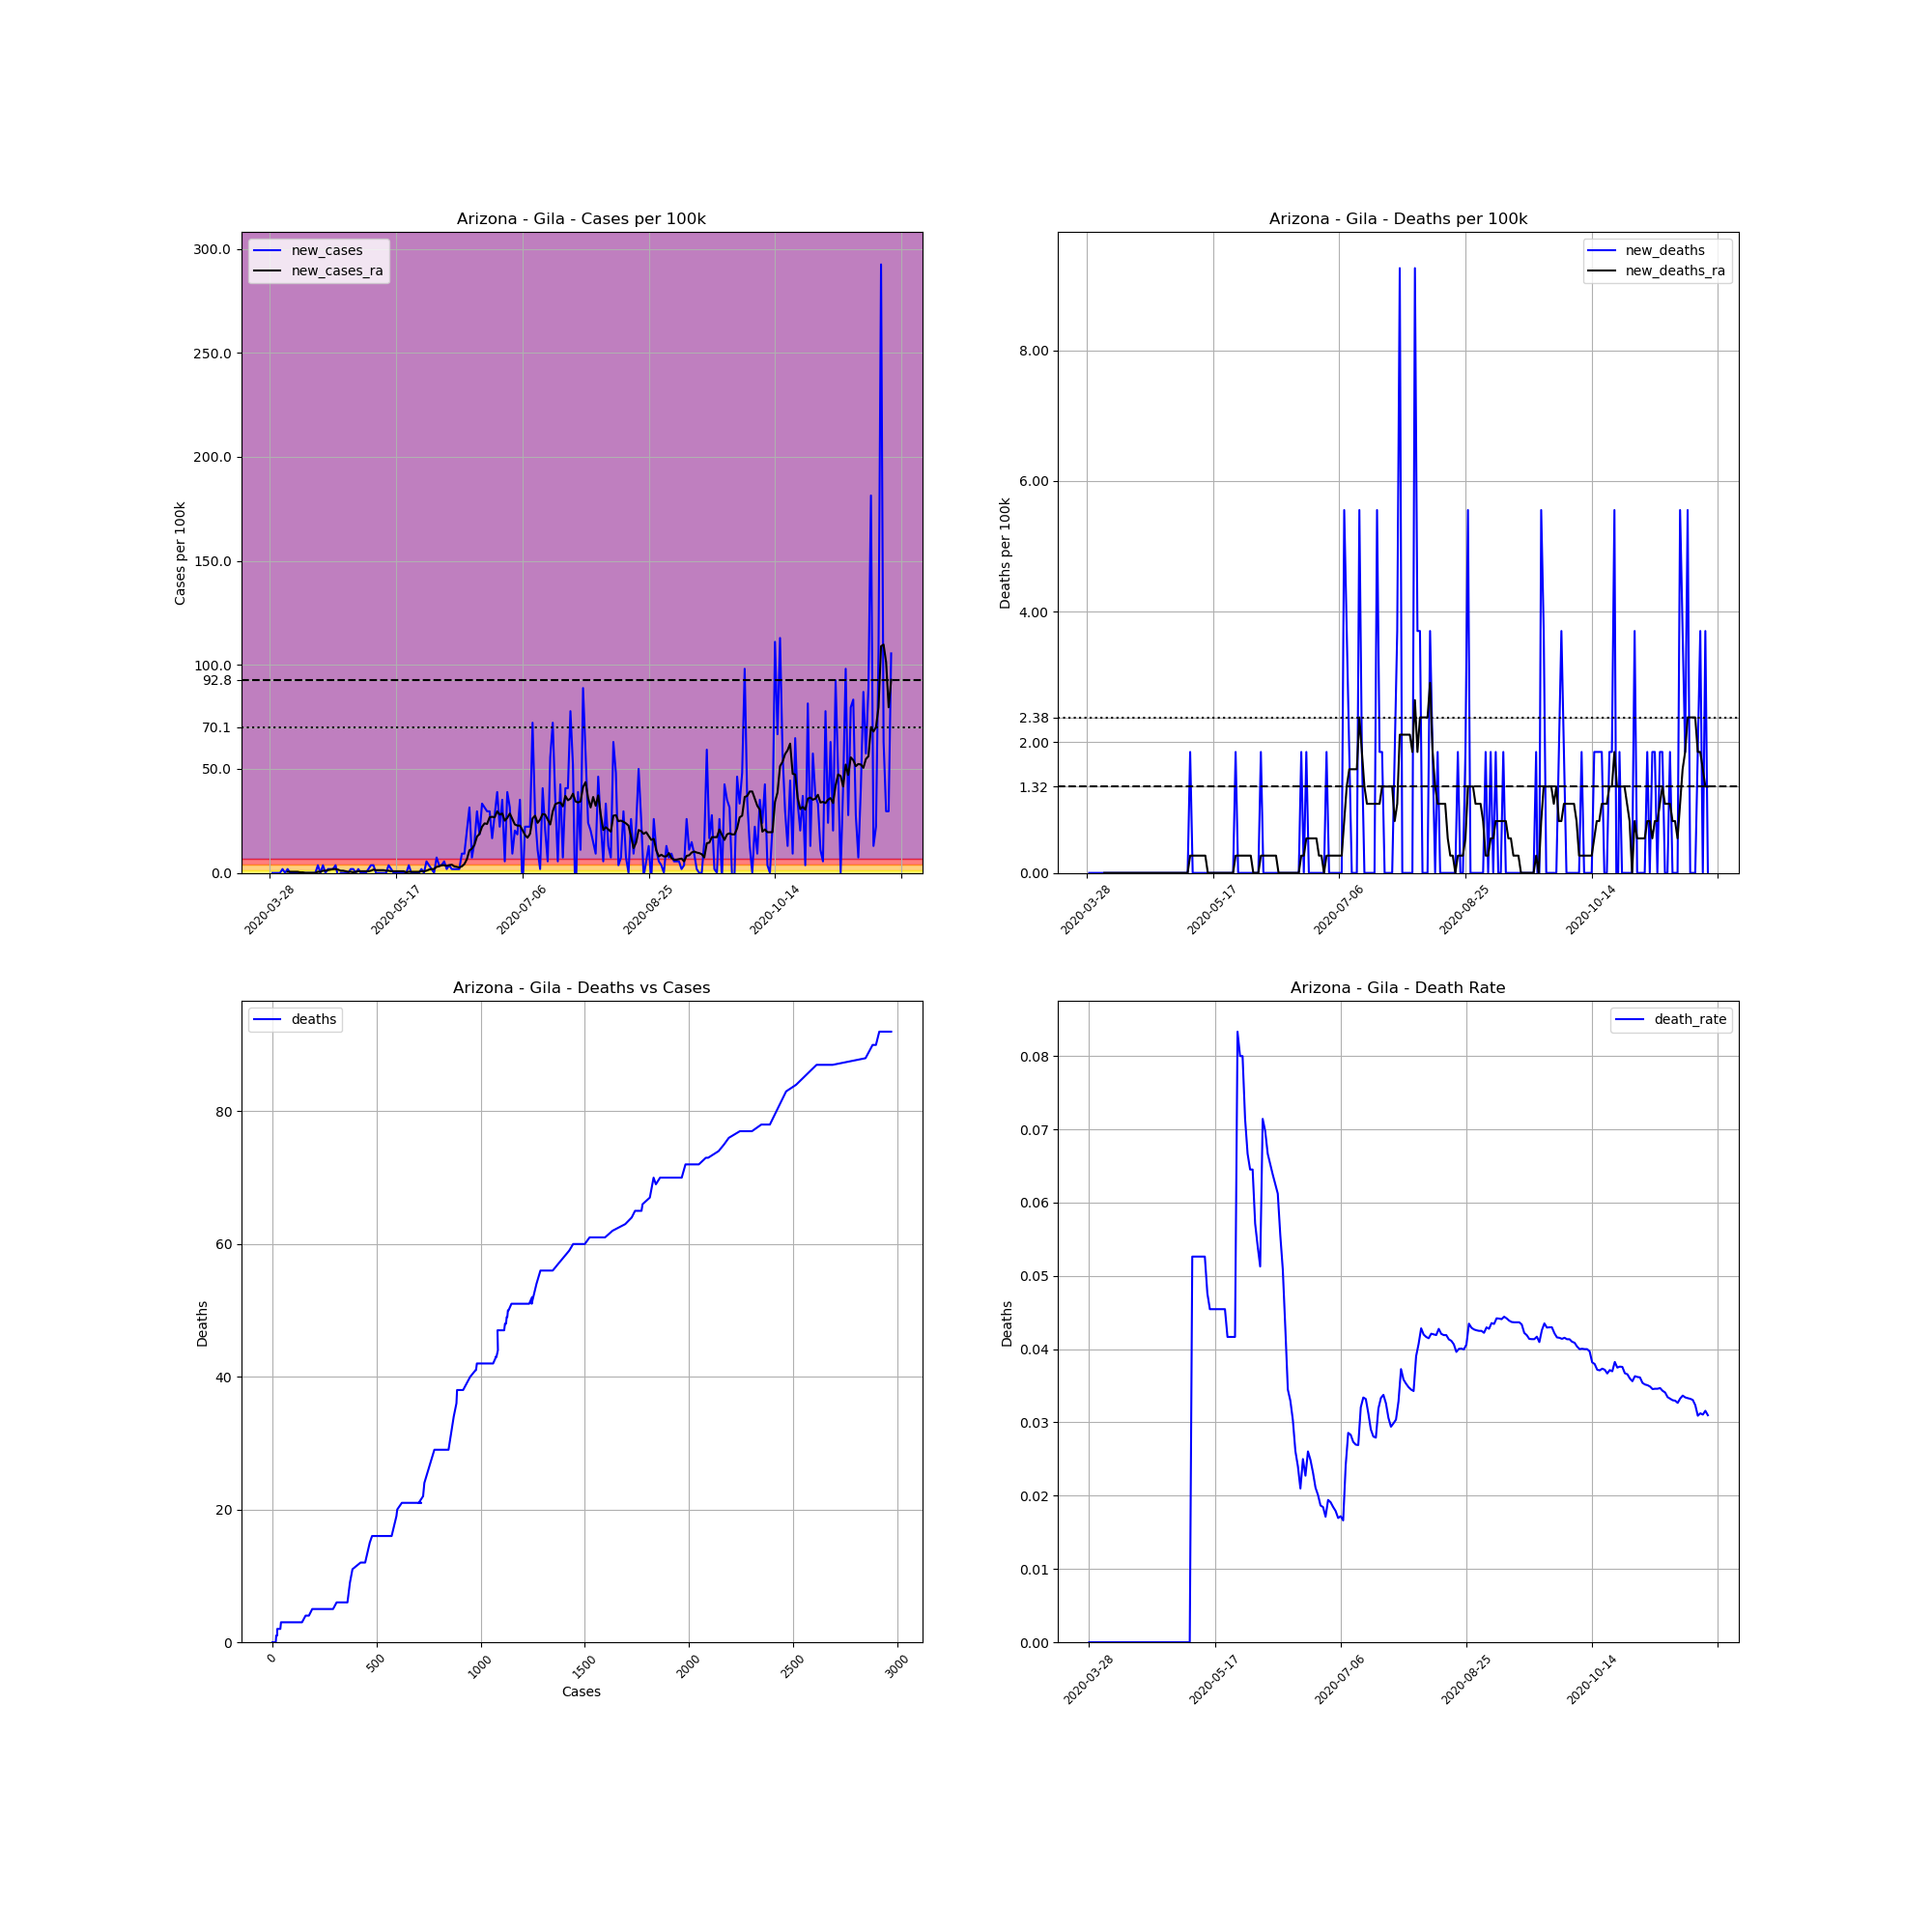

The table this chart was drawn from, first rows:
, date, county, state, fips, cases, deaths, COUNTY, STNAME, CTYNAME, POPESTIMATE2019, cases_per_100k, deaths_per_100k, death_rate, new_cases, new_deaths, new_cases_ra, new_deaths_ra
448523, 2020-03-28, Gila, Arizona, 4007, 1, 0.0, 7, Arizona, Gila, 54018, 1.851, 0.0, 0.0, , , , 
448524, 2020-03-29, Gila, Arizona, 4007, 1, 0.0, 7, Arizona, Gila, 54018, 1.851, 0.0, 0.0, 0.0, 0.0, , 
448525, 2020-03-30, Gila, Arizona, 4007, 1, 0.0, 7, Arizona, Gila, 54018, 1.851, 0.0, 0.0, 0.0, 0.0, , 
448526, 2020-03-31, Gila, Arizona, 4007, 1, 0.0, 7, Arizona, Gila, 54018, 1.851, 0.0, 0.0, 0.0, 0.0, , 
448527, 2020-04-01, Gila, Arizona, 4007, 1, 0.0, 7, Arizona, Gila, 54018, 1.851, 0.0, 0.0, 0.0, 0.0, , 
448528, 2020-04-02, Gila, Arizona, 4007, 2, 0.0, 7, Arizona, Gila, 54018, 3.702, 0.0, 0.0, 1.851, 0.0, , 
448529, 2020-04-03, Gila, Arizona, 4007, 2, 0.0, 7, Arizona, Gila, 54018, 3.702, 0.0, 0.0, 0.0, 0.0, , 
448530, 2020-04-04, Gila, Arizona, 4007, 3, 0.0, 7, Arizona, Gila, 54018, 5.554, 0.0, 0.0, 1.851, 0.0, 0.5289, 0.0
448531, 2020-04-05, Gila, Arizona, 4007, 3, 0.0, 7, Arizona, Gila, 54018, 5.554, 0.0, 0.0, 0.0, 0.0, 0.5289, 0.0
448532, 2020-04-06, Gila, Arizona, 4007, 3, 0.0, 7, Arizona, Gila, 54018, 5.554, 0.0, 0.0, 0.0, 0.0, 0.5289, 0.0
448533, 2020-04-07, Gila, Arizona, 4007, 3, 0.0, 7, Arizona, Gila, 54018, 5.554, 0.0, 0.0, 0.0, 0.0, 0.5289, 0.0
448534, 2020-04-08, Gila, Arizona, 4007, 3, 0.0, 7, Arizona, Gila, 54018, 5.554, 0.0, 0.0, 0.0, 0.0, 0.5289, 0.0
448535, 2020-04-09, Gila, Arizona, 4007, 3, 0.0, 7, Arizona, Gila, 54018, 5.554, 0.0, 0.0, 0.0, 0.0, 0.2645, 0.0
448536, 2020-04-10, Gila, Arizona, 4007, 3, 0.0, 7, Arizona, Gila, 54018, 5.554, 0.0, 0.0, 0.0, 0.0, 0.2645, 0.0
448537, 2020-04-11, Gila, Arizona, 4007, 3, 0.0, 7, Arizona, Gila, 54018, 5.554, 0.0, 0.0, 0.0, 0.0, 3.172065784643304e-17, 0.0
448538, 2020-04-12, Gila, Arizona, 4007, 3, 0.0, 7, Arizona, Gila, 54018, 5.554, 0.0, 0.0, 0.0, 0.0, 3.172065784643304e-17, 0.0
448539, 2020-04-13, Gila, Arizona, 4007, 3, 0.0, 7, Arizona, Gila, 54018, 5.554, 0.0, 0.0, 0.0, 0.0, 3.172065784643304e-17, 0.0
448540, 2020-04-14, Gila, Arizona, 4007, 3, 0.0, 7, Arizona, Gila, 54018, 5.554, 0.0, 0.0, 0.0, 0.0, 3.172065784643304e-17, 0.0
448541, 2020-04-15, Gila, Arizona, 4007, 3, 0.0, 7, Arizona, Gila, 54018, 5.554, 0.0, 0.0, 0.0, 0.0, 3.172065784643304e-17, 0.0
448542, 2020-04-16, Gila, Arizona, 4007, 5, 0.0, 7, Arizona, Gila, 54018, 9.256, 0.0, 0.0, 3.702, 0.0, 0.5289, 0.0
448543, 2020-04-17, Gila, Arizona, 4007, 5, 0.0, 7, Arizona, Gila, 54018, 9.256, 0.0, 0.0, 0.0, 0.0, 0.5289, 0.0
448544, 2020-04-18, Gila, Arizona, 4007, 7, 0.0, 7, Arizona, Gila, 54018, 12.96, 0.0, 0.0, 3.702, 0.0, 1.058, 0.0
448545, 2020-04-19, Gila, Arizona, 4007, 7, 0.0, 7, Arizona, Gila, 54018, 12.96, 0.0, 0.0, 0.0, 0.0, 1.058, 0.0
448546, 2020-04-20, Gila, Arizona, 4007, 8, 0.0, 7, Arizona, Gila, 54018, 14.81, 0.0, 0.0, 1.851, 0.0, 1.322, 0.0
448547, 2020-04-21, Gila, Arizona, 4007, 9, 0.0, 7, Arizona, Gila, 54018, 16.66, 0.0, 0.0, 1.851, 0.0, 1.587, 0.0
448548, 2020-04-22, Gila, Arizona, 4007, 10, 0.0, 7, Arizona, Gila, 54018, 18.51, 0.0, 0.0, 1.851, 0.0, 1.851, 0.0
448549, 2020-04-23, Gila, Arizona, 4007, 12, 0.0, 7, Arizona, Gila, 54018, 22.21, 0.0, 0.0, 3.702, 0.0, 1.851, 0.0
448550, 2020-04-24, Gila, Arizona, 4007, 11, 0.0, 7, Arizona, Gila, 54018, 20.36, 0.0, 0.0, -1.851, 0.0, 1.587, 0.0
448551, 2020-04-25, Gila, Arizona, 4007, 11, 0.0, 7, Arizona, Gila, 54018, 20.36, 0.0, 0.0, 0.0, 0.0, 1.058, 0.0
448552, 2020-04-26, Gila, Arizona, 4007, 11, 0.0, 7, Arizona, Gila, 54018, 20.36, 0.0, 0.0, 0.0, 0.0, 1.058, 0.0
448553, 2020-04-27, Gila, Arizona, 4007, 11, 0.0, 7, Arizona, Gila, 54018, 20.36, 0.0, 0.0, 0.0, 0.0, 0.7934, 0.0
448554, 2020-04-28, Gila, Arizona, 4007, 11, 0.0, 7, Arizona, Gila, 54018, 20.36, 0.0, 0.0, 0.0, 0.0, 0.5289, 0.0
448555, 2020-04-29, Gila, Arizona, 4007, 12, 0.0, 7, Arizona, Gila, 54018, 22.21, 0.0, 0.0, 1.851, 0.0, 0.5289, 0.0
448556, 2020-04-30, Gila, Arizona, 4007, 13, 0.0, 7, Arizona, Gila, 54018, 24.07, 0.0, 0.0, 1.851, 0.0, 0.2645, 0.0
448557, 2020-05-01, Gila, Arizona, 4007, 13, 0.0, 7, Arizona, Gila, 54018, 24.07, 0.0, 0.0, 0.0, 0.0, 0.5289, 0.0
448558, 2020-05-02, Gila, Arizona, 4007, 14, 0.0, 7, Arizona, Gila, 54018, 25.92, 0.0, 0.0, 1.851, 0.0, 0.7934, 0.0
448559, 2020-05-03, Gila, Arizona, 4007, 14, 0.0, 7, Arizona, Gila, 54018, 25.92, 0.0, 0.0, 0.0, 0.0, 0.7934, 0.0
448560, 2020-05-04, Gila, Arizona, 4007, 14, 0.0, 7, Arizona, Gila, 54018, 25.92, 0.0, 0.0, 0.0, 0.0, 0.7934, 0.0
448561, 2020-05-05, Gila, Arizona, 4007, 14, 0.0, 7, Arizona, Gila, 54018, 25.92, 0.0, 0.0, 0.0, 0.0, 0.7934, 0.0
448562, 2020-05-06, Gila, Arizona, 4007, 15, 0.0, 7, Arizona, Gila, 54018, 27.77, 0.0, 0.0, 1.851, 0.0, 0.7934, 0.0
448563, 2020-05-07, Gila, Arizona, 4007, 17, 0.0, 7, Arizona, Gila, 54018, 31.47, 0.0, 0.0, 3.702, 0.0, 1.058, 0.0
448564, 2020-05-08, Gila, Arizona, 4007, 19, 1.0, 7, Arizona, Gila, 54018, 35.17, 1.851, 0.05263, 3.702, 1.851, 1.587, 0.2645
448565, 2020-05-09, Gila, Arizona, 4007, 19, 1.0, 7, Arizona, Gila, 54018, 35.17, 1.851, 0.05263, 0.0, 0.0, 1.322, 0.2645
448566, 2020-05-10, Gila, Arizona, 4007, 19, 1.0, 7, Arizona, Gila, 54018, 35.17, 1.851, 0.05263, 0.0, 0.0, 1.322, 0.2645
448567, 2020-05-11, Gila, Arizona, 4007, 19, 1.0, 7, Arizona, Gila, 54018, 35.17, 1.851, 0.05263, 0.0, 0.0, 1.322, 0.2645
448568, 2020-05-12, Gila, Arizona, 4007, 19, 1.0, 7, Arizona, Gila, 54018, 35.17, 1.851, 0.05263, 0.0, 0.0, 1.322, 0.2645
448569, 2020-05-13, Gila, Arizona, 4007, 19, 1.0, 7, Arizona, Gila, 54018, 35.17, 1.851, 0.05263, 0.0, 0.0, 1.058, 0.2645
448570, 2020-05-14, Gila, Arizona, 4007, 21, 1.0, 7, Arizona, Gila, 54018, 38.88, 1.851, 0.04762, 3.702, 0.0, 1.058, 0.2645
448571, 2020-05-15, Gila, Arizona, 4007, 22, 1.0, 7, Arizona, Gila, 54018, 40.73, 1.851, 0.04545, 1.851, 0.0, 0.7934, 0.0
448572, 2020-05-16, Gila, Arizona, 4007, 22, 1.0, 7, Arizona, Gila, 54018, 40.73, 1.851, 0.04545, 0.0, 0.0, 0.7934, 0.0
448573, 2020-05-17, Gila, Arizona, 4007, 22, 1.0, 7, Arizona, Gila, 54018, 40.73, 1.851, 0.04545, 0.0, 0.0, 0.7934, 0.0
448574, 2020-05-18, Gila, Arizona, 4007, 22, 1.0, 7, Arizona, Gila, 54018, 40.73, 1.851, 0.04545, 0.0, 0.0, 0.7934, 0.0
448575, 2020-05-19, Gila, Arizona, 4007, 22, 1.0, 7, Arizona, Gila, 54018, 40.73, 1.851, 0.04545, 0.0, 0.0, 0.7934, 0.0
448576, 2020-05-20, Gila, Arizona, 4007, 22, 1.0, 7, Arizona, Gila, 54018, 40.73, 1.851, 0.04545, 0.0, 0.0, 0.7934, 0.0
448577, 2020-05-21, Gila, Arizona, 4007, 22, 1.0, 7, Arizona, Gila, 54018, 40.73, 1.851, 0.04545, 0.0, 0.0, 0.2645, 0.0
448578, 2020-05-22, Gila, Arizona, 4007, 24, 1.0, 7, Arizona, Gila, 54018, 44.43, 1.851, 0.04167, 3.702, 0.0, 0.5289, 0.0
448579, 2020-05-23, Gila, Arizona, 4007, 24, 1.0, 7, Arizona, Gila, 54018, 44.43, 1.851, 0.04167, 0.0, 0.0, 0.5289, 0.0
448580, 2020-05-24, Gila, Arizona, 4007, 24, 1.0, 7, Arizona, Gila, 54018, 44.43, 1.851, 0.04167, 0.0, 0.0, 0.5289, 0.0
448581, 2020-05-25, Gila, Arizona, 4007, 24, 1.0, 7, Arizona, Gila, 54018, 44.43, 1.851, 0.04167, 0.0, 0.0, 0.5289, 0.0
448582, 2020-05-26, Gila, Arizona, 4007, 24, 2.0, 7, Arizona, Gila, 54018, 44.43, 3.702, 0.08333, 0.0, 1.851, 0.5289, 0.2645
... 187 more rows
